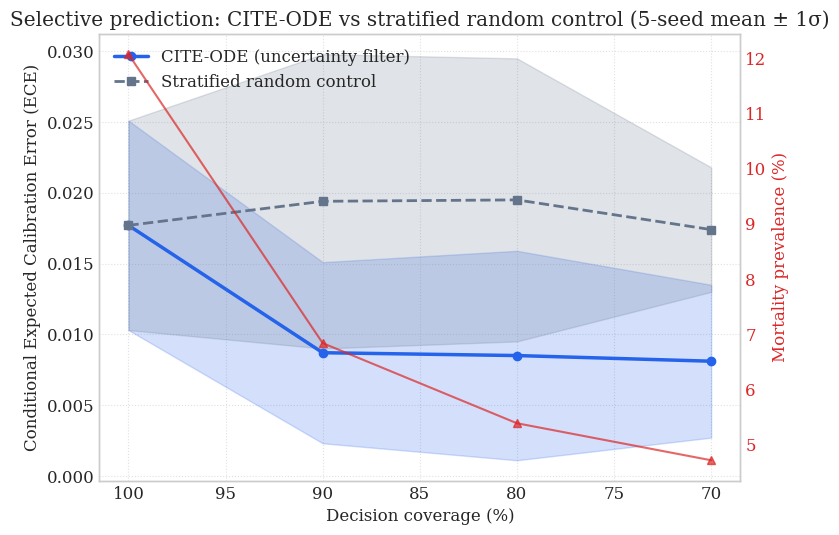

Write Python code to recreate this figure. (Note: this script raises an exception after producing the figure.)
import numpy as np
import matplotlib.pyplot as plt

coverage = np.array([100, 90, 80, 70])

# CITE-ODE means and stds (from your multi‑seed results)
cite_mean = np.array([0.0177, 0.0087, 0.0085, 0.0081])
cite_std  = np.array([0.0074, 0.0064, 0.0074, 0.0054])

# Stratified control means and stds
ctrl_mean = np.array([0.0177, 0.0194, 0.0195, 0.0174])
ctrl_std  = np.array([0.0074, 0.0104, 0.0100, 0.0044])

# Observed mortality prevalence (from earlier runs)
prevalence = np.array([12.07, 6.84, 5.39, 4.72])

plt.style.use('seaborn-v0_8-whitegrid')
plt.rcParams.update({'font.size': 12, 'figure.dpi': 300, 'font.family': 'serif'})

fig, ax1 = plt.subplots(figsize=(8, 5.5))

# CITE-ODE
ax1.plot(coverage, cite_mean, 'o-', color='#2563eb', lw=2.5, label='CITE-ODE (uncertainty filter)')
ax1.fill_between(coverage, cite_mean - cite_std, cite_mean + cite_std,
                 color='#2563eb', alpha=0.2)

# Stratified control
ax1.plot(coverage, ctrl_mean, 's--', color='#64748b', lw=2, label='Stratified random control')
ax1.fill_between(coverage, ctrl_mean - ctrl_std, ctrl_mean + ctrl_std,
                 color='#64748b', alpha=0.2)

ax1.invert_xaxis()
ax1.set_xlabel('Decision coverage (%)')
ax1.set_ylabel('Conditional Expected Calibration Error (ECE)')
ax1.legend(loc='upper left')
ax1.grid(True, linestyle=':', alpha=0.6)

# Secondary axis for prevalence
ax2 = ax1.twinx()
ax2.plot(coverage, prevalence, '^-', color='#dc2626', alpha=0.7, label='Observed mortality (%)')
ax2.set_ylabel('Mortality prevalence (%)', color='#dc2626')
ax2.tick_params(axis='y', labelcolor='#dc2626')
ax2.grid(False)

plt.title('Selective prediction: CITE-ODE vs stratified random control (5‑seed mean ± 1σ)')
plt.tight_layout()
plt.savefig('plots/figure2_selective_variance.pdf', bbox_inches='tight')
plt.savefig('plots/figure2_selective_variance.png', dpi=300)
print("Final selective prediction figure saved.")
